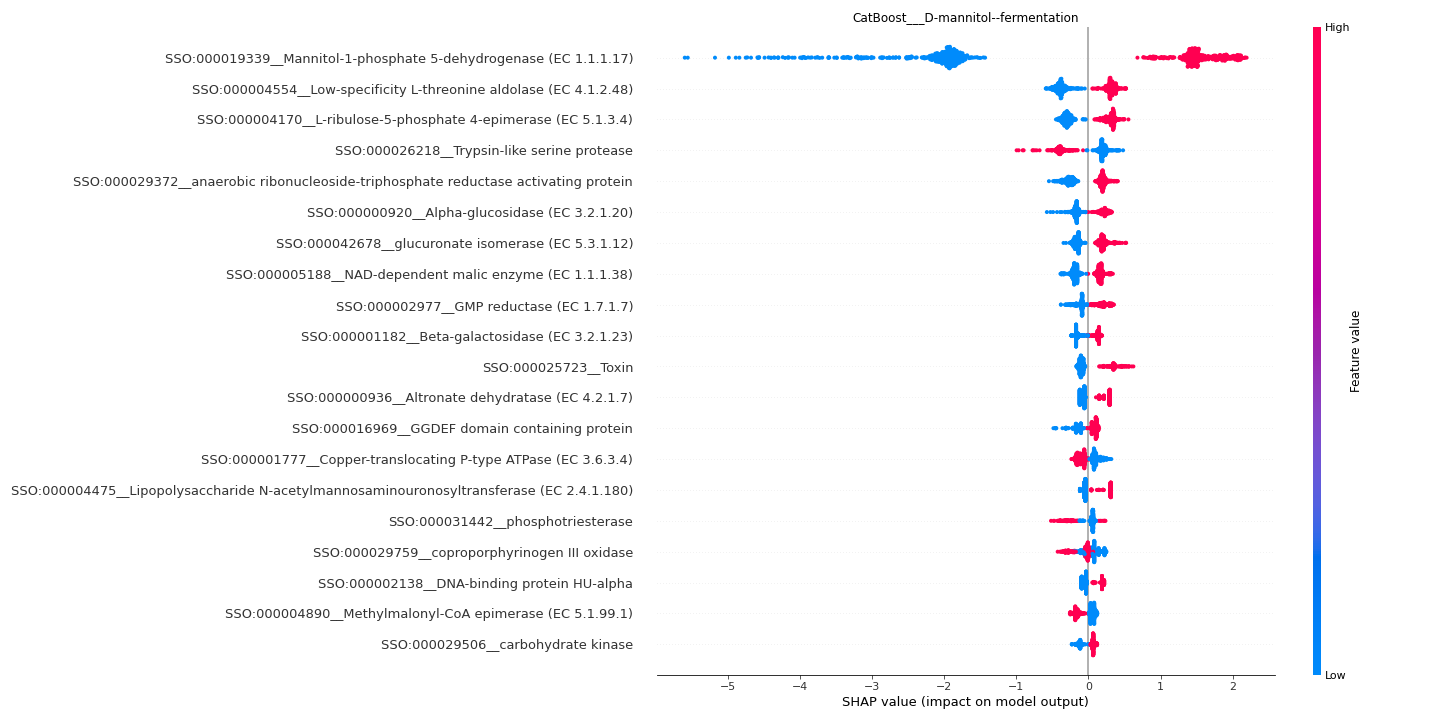

Values plotted in this chart, from the file beside it:
feature	importance
SSO:000019339__Mannitol-1-phosphate 5-de…	1.964
SSO:000004554__Low-specificity L-threoni…	0.3529
SSO:000004170__L-ribulose-5-phosphate 4-…	0.3044
SSO:000026218__Trypsin-like serine prote…	0.2725
SSO:000029372__anaerobic ribonucleoside-…	0.2356
SSO:000000920__Alpha-glucosidase (EC 3.2…	0.1918
SSO:000042678__glucuronate isomerase (EC…	0.1846
SSO:000005188__NAD-dependent malic enzym…	0.1771
SSO:000002977__GMP reductase (EC 1.7.1.7…	0.151
SSO:000001182__Beta-galactosidase (EC 3.…	0.1437
SSO:000025723__Toxin	0.142
SSO:000000936__Altronate dehydratase (EC…	0.1246
SSO:000016969__GGDEF domain containing p…	0.1126
SSO:000001777__Copper-translocating P-ty…	0.1097
SSO:000004475__Lipopolysaccharide N-acet…	0.1064
SSO:000031442__phosphotriesterase	0.09683
SSO:000029759__coproporphyrinogen III ox…	0.08931
SSO:000002138__DNA-binding protein HU-al…	0.08918
SSO:000004890__Methylmalonyl-CoA epimera…	0.08742
SSO:000029506__carbohydrate kinase	0.0859
